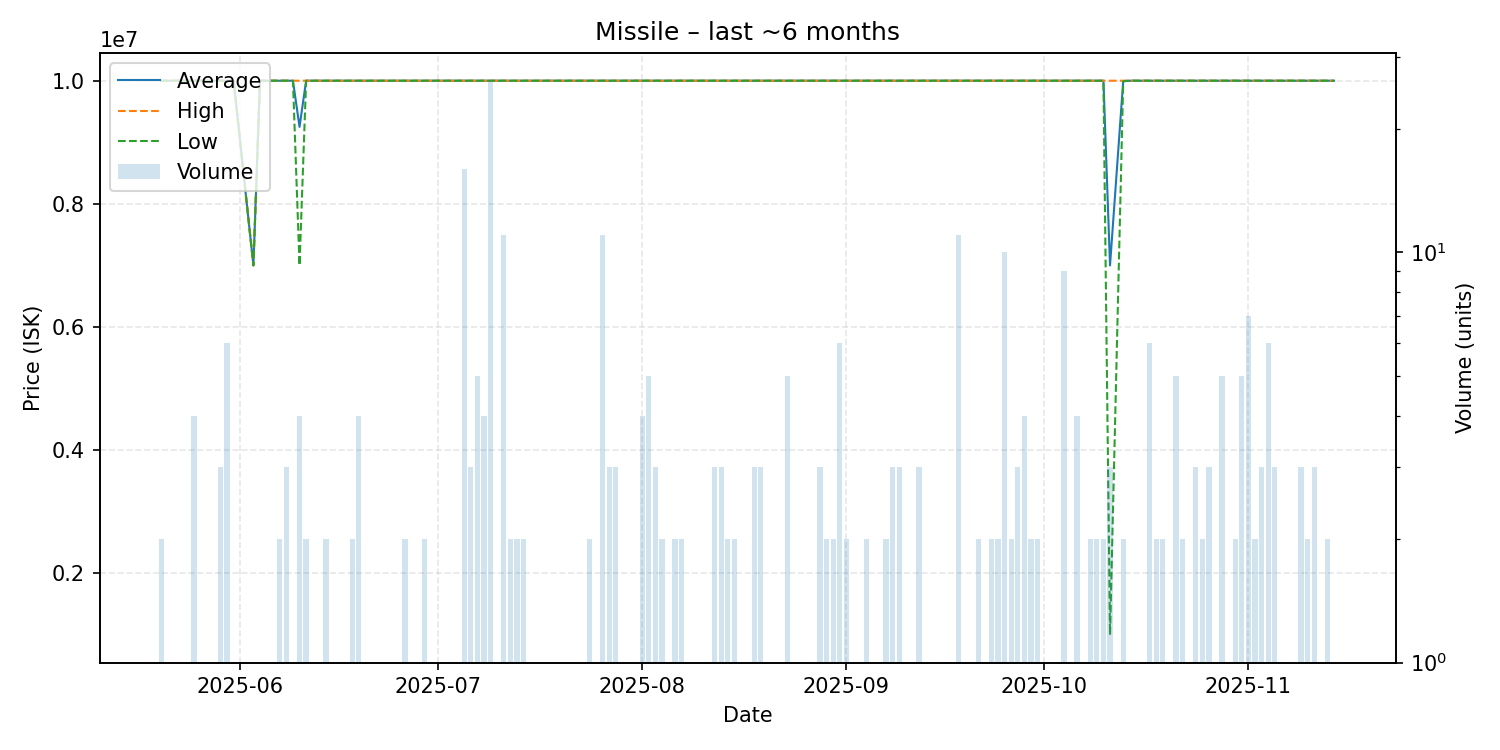

The file beside this chart, header and first rows:
date, average, highest, lowest, order_count, volume
2025-05-20, 10000000, 10000000, 10000000, 1, 2
2025-05-21, 10000000, 10000000, 10000000, 1, 1
2025-05-23, 10000000, 10000000, 10000000, 1, 1
2025-05-24, 10000000, 10000000, 10000000, 1, 1
2025-05-25, 10000000, 10000000, 10000000, 4, 4
2025-05-26, 10000000, 10000000, 10000000, 1, 1
2025-05-27, 10000000, 10000000, 10000000, 1, 1
2025-05-28, 10000000, 10000000, 10000000, 1, 1
2025-05-29, 10000000, 10000000, 10000000, 3, 3
2025-05-30, 10000000, 10000000, 10000000, 4, 6
2025-05-31, 10000000, 10000000, 10000000, 1, 1
2025-06-03, 7001000, 7001000, 7001000, 1, 1
2025-06-04, 10000000, 10000000, 10000000, 1, 1
2025-06-05, 10000000, 10000000, 10000000, 1, 1
2025-06-07, 10000000, 10000000, 10000000, 2, 2
2025-06-08, 10000000, 10000000, 10000000, 3, 3
2025-06-09, 10000000, 10000000, 10000000, 1, 1
2025-06-10, 9250000, 10000000, 7000000, 3, 4
2025-06-11, 10000000, 10000000, 10000000, 2, 2
2025-06-13, 10000000, 10000000, 10000000, 1, 1
2025-06-14, 10000000, 10000000, 10000000, 2, 2
2025-06-15, 10000000, 10000000, 10000000, 1, 1
2025-06-16, 10000000, 10000000, 10000000, 1, 1
2025-06-17, 10000000, 10000000, 10000000, 1, 1
2025-06-18, 10000000, 10000000, 10000000, 2, 2
2025-06-19, 10000000, 10000000, 10000000, 3, 4
2025-06-20, 10000000, 10000000, 10000000, 1, 1
2025-06-21, 10000000, 10000000, 10000000, 1, 1
2025-06-25, 10000000, 10000000, 10000000, 1, 1
2025-06-26, 10000000, 10000000, 10000000, 2, 2
2025-06-27, 10000000, 10000000, 10000000, 1, 1
2025-06-28, 10000000, 10000000, 10000000, 1, 1
2025-06-29, 10000000, 10000000, 10000000, 2, 2
2025-07-01, 10000000, 10000000, 10000000, 1, 1
2025-07-03, 10000000, 10000000, 10000000, 1, 1
2025-07-04, 10000000, 10000000, 10000000, 1, 1
2025-07-05, 10000000, 10000000, 10000000, 2, 16
2025-07-06, 10000000, 10000000, 10000000, 3, 3
2025-07-07, 10000000, 10000000, 10000000, 5, 5
2025-07-08, 10000000, 10000000, 10000000, 2, 4
2025-07-09, 10000000, 10000000, 10000000, 2, 26
2025-07-10, 10000000, 10000000, 10000000, 1, 1
2025-07-11, 10000000, 10000000, 10000000, 2, 11
2025-07-12, 10000000, 10000000, 10000000, 2, 2
2025-07-13, 10000000, 10000000, 10000000, 2, 2
2025-07-14, 10000000, 10000000, 10000000, 2, 2
2025-07-19, 10000000, 10000000, 10000000, 1, 1
2025-07-20, 10000000, 10000000, 10000000, 1, 1
2025-07-21, 10000000, 10000000, 10000000, 1, 1
2025-07-22, 10000000, 10000000, 10000000, 1, 1
2025-07-23, 10000000, 10000000, 10000000, 1, 1
2025-07-24, 10000000, 10000000, 10000000, 2, 2
2025-07-26, 10000000, 10000000, 10000000, 5, 11
2025-07-27, 10000000, 10000000, 10000000, 2, 3
2025-07-28, 10000000, 10000000, 10000000, 3, 3
2025-07-29, 10000000, 10000000, 10000000, 1, 1
2025-07-30, 10000000, 10000000, 10000000, 1, 1
2025-07-31, 10000000, 10000000, 10000000, 1, 1
2025-08-01, 10000000, 10000000, 10000000, 3, 4
2025-08-02, 10000000, 10000000, 10000000, 5, 5
... 83 more rows
